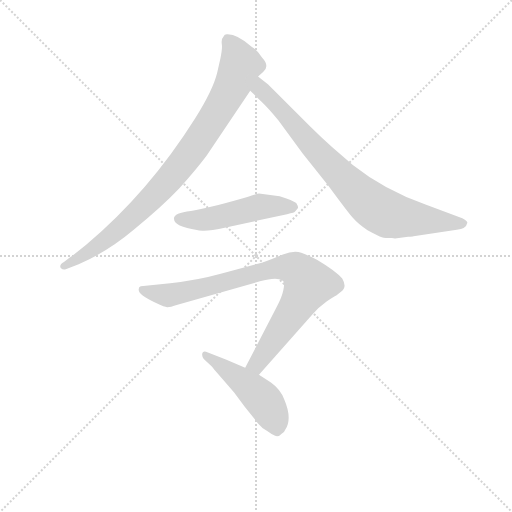
t = 0.00 s
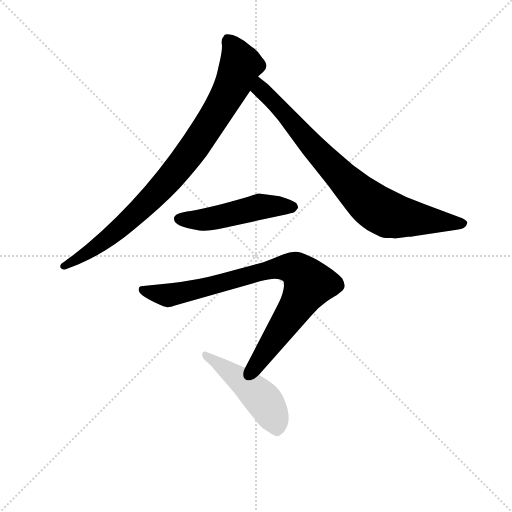
t = 3.52 s
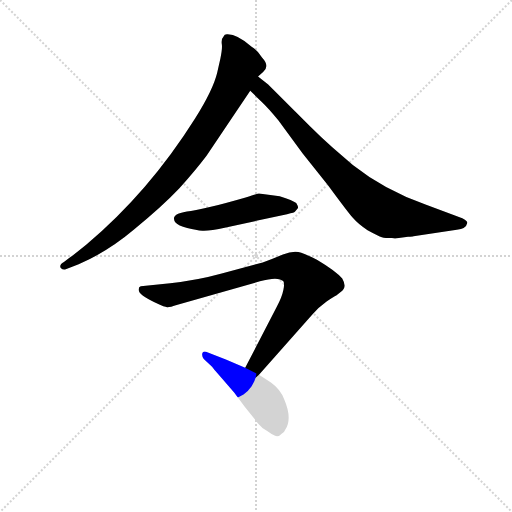
t = 3.67 s
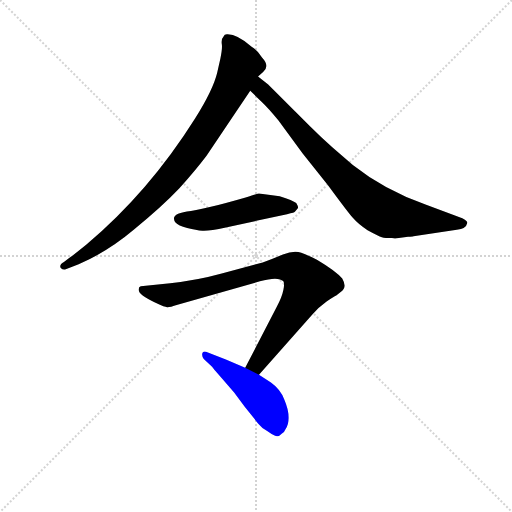
t = 3.82 s
t = 3.98 s: frame unchanged from t = 3.82 s, image omitted
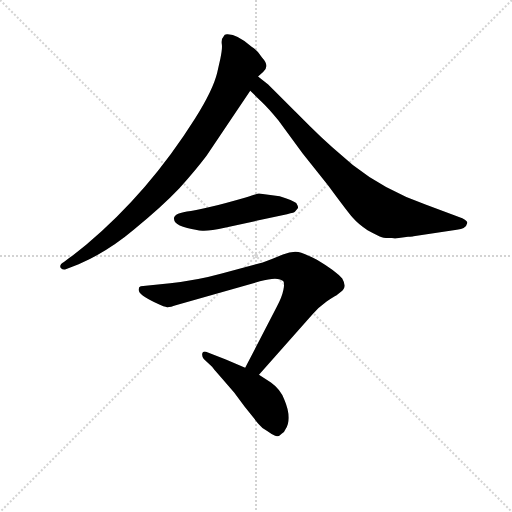
t = 4.51 s

The animated SVG that drew these frames (rendered in a browser with its animation timeline set to each time). Animation: 5 CSS @keyframes rules; one cycle of 4.51 s.

<svg version="1.1" viewBox="0 0 1024 1024" xmlns="http://www.w3.org/2000/svg">
  <g stroke="lightgray" stroke-dasharray="1,1" stroke-width="1" transform="scale(4, 4)">
    <line x1="0" y1="0" x2="256" y2="256"></line>
    <line x1="256" y1="0" x2="0" y2="256"></line>
    <line x1="128" y1="0" x2="128" y2="256"></line>
    <line x1="0" y1="128" x2="256" y2="128"></line>
  </g>
<g transform="scale(0.92, -0.92) translate(60, -900)">
   <style type="text/css">
    @keyframes keyframes0 {
      from {
       stroke: blue;
       stroke-dashoffset: 905;
       stroke-width: 128;
       }
       75% {
       animation-timing-function: step-end;
       stroke: blue;
       stroke-dashoffset: 0;
       stroke-width: 128;
       }
       to {
       stroke: black;
       stroke-width: 1024;
       }
       }
       #make-me-a-hanzi-animation-0 {
         animation: keyframes0 0.986491s both;
         animation-delay: 0.000000s;
         animation-timing-function: linear;
       }
    @keyframes keyframes1 {
      from {
       stroke: blue;
       stroke-dashoffset: 827;
       stroke-width: 128;
       }
       73% {
       animation-timing-function: step-end;
       stroke: blue;
       stroke-dashoffset: 0;
       stroke-width: 128;
       }
       to {
       stroke: black;
       stroke-width: 1024;
       }
       }
       #make-me-a-hanzi-animation-1 {
         animation: keyframes1 0.923014s both;
         animation-delay: 0.986491s;
         animation-timing-function: linear;
       }
    @keyframes keyframes2 {
      from {
       stroke: blue;
       stroke-dashoffset: 505;
       stroke-width: 128;
       }
       62% {
       animation-timing-function: step-end;
       stroke: blue;
       stroke-dashoffset: 0;
       stroke-width: 128;
       }
       to {
       stroke: black;
       stroke-width: 1024;
       }
       }
       #make-me-a-hanzi-animation-2 {
         animation: keyframes2 0.660970s both;
         animation-delay: 1.909505s;
         animation-timing-function: linear;
       }
    @keyframes keyframes3 {
      from {
       stroke: blue;
       stroke-dashoffset: 864;
       stroke-width: 128;
       }
       74% {
       animation-timing-function: step-end;
       stroke: blue;
       stroke-dashoffset: 0;
       stroke-width: 128;
       }
       to {
       stroke: black;
       stroke-width: 1024;
       }
       }
       #make-me-a-hanzi-animation-3 {
         animation: keyframes3 0.953125s both;
         animation-delay: 2.570475s;
         animation-timing-function: linear;
       }
    @keyframes keyframes4 {
      from {
       stroke: blue;
       stroke-dashoffset: 485;
       stroke-width: 128;
       }
       61% {
       animation-timing-function: step-end;
       stroke: blue;
       stroke-dashoffset: 0;
       stroke-width: 128;
       }
       to {
       stroke: black;
       stroke-width: 1024;
       }
       }
       #make-me-a-hanzi-animation-4 {
         animation: keyframes4 0.644694s both;
         animation-delay: 3.523600s;
         animation-timing-function: linear;
       }
</style>
<path d="M 501.0 733.5 L 512.0 743.5 Q 527.0 756.5 510.0 774.5 Q 500.0 790.5 487.0 798.5 Q 456.0 825.5 435.0 825.5 Q 428.0 826.5 426.0 820.5 Q 421.0 815.5 422.0 805.5 Q 424.0 795.5 419.0 772.5 L 412.0 741.5 Q 403.0 704.5 364.0 642.5 Q 264.0 483.5 128.0 368.5 Q 92.0 339.5 91.0 339.5 L 79.0 330.5 Q 68.0 324.5 72.0 317.5 Q 77.0 312.5 83.0 314.5 L 111.0 325.5 Q 174.0 352.5 232.0 401.5 Q 291.0 449.5 330.0 490.5 Q 368.0 533.5 389.0 561.5 L 484.0 702.5 L 501.0 733.5 Z" fill="lightgray"></path> 
<path d="M 807.0 382.5 L 827.0 385.5 Q 837.0 385.5 839.0 386.5 L 933.0 400.5 Q 953.0 401.5 956.0 415.5 Q 956.0 419.5 945.0 425.5 L 865.0 455.5 Q 775.0 487.5 707.0 541.5 L 663.0 579.5 Q 639.0 600.5 615.0 624.5 L 523.0 716.5 L 501.0 733.5 C 477.0 751.5 462.0 723.5 484.0 702.5 L 508.0 679.5 Q 524.0 664.5 545.0 638.5 L 598.0 566.5 L 653.0 497.5 Q 695.0 440.5 707.0 426.5 Q 719.0 412.5 739.0 399.5 Q 763.0 386.5 770.0 384.5 Q 777.0 382.5 792.0 382.5 Q 798.0 380.5 807.0 382.5 Z" fill="lightgray"></path> 
<path d="M 548.0 473.5 L 503.0 479.5 Q 501.0 479.5 474.0 470.5 Q 387.0 445.5 355.0 441.5 Q 306.0 436.5 322.0 415.5 Q 327.0 409.5 347.0 404.5 Q 367.0 399.5 380.0 398.5 Q 394.0 397.5 431.0 405.5 L 564.0 434.5 Q 581.0 437.5 582.0 440.5 L 587.0 446.5 Q 590.0 448.5 584.0 458.5 Q 577.0 464.5 548.0 473.5 Z" fill="lightgray"></path> 
<path d="M 503.0 85.5 L 619.0 216.5 Q 632.0 231.5 650.0 244.5 Q 668.0 256.5 671.0 257.5 L 682.0 266.5 Q 695.0 275.5 684.0 294.5 Q 671.0 310.5 629.0 335.5 Q 611.0 344.5 595.0 350.5 Q 579.0 356.5 555.0 346.5 Q 532.0 336.5 511.0 329.5 L 422.0 305.5 Q 368.0 290.5 310.0 284.5 L 246.0 277.5 Q 240.0 275.5 242.0 267.5 Q 245.0 255.5 295.0 234.5 L 302.0 232.5 Q 305.0 230.5 326.0 237.5 L 505.0 288.5 Q 545.0 299.5 556.0 288.5 Q 559.0 284.5 556.0 269.5 Q 553.0 254.5 542.0 233.5 L 473.0 100.5 C 459.0 73.5 483.0 63.5 503.0 85.5 Z" fill="lightgray"></path> 
<path d="M 529.0 68.5 L 503.0 85.5 L 473.0 100.5 L 431.0 118.5 L 392.0 133.5 Q 382.0 138.5 380.0 132.5 Q 378.0 125.5 383.0 119.5 L 401.0 102.5 Q 403.0 99.5 417.0 83.5 L 449.0 46.5 L 472.0 15.5 L 501.0 -20.5 Q 510.0 -31.5 520.0 -36.5 Q 531.0 -44.5 538.0 -47.5 Q 546.0 -50.5 553.0 -42.5 Q 558.0 -40.5 560.0 -34.5 Q 576.0 -10.5 558.0 31.5 Q 550.0 53.5 529.0 68.5 Z" fill="lightgray"></path> 
      <clipPath id="make-me-a-hanzi-clip-0">
      <path d="M 501.0 733.5 L 512.0 743.5 Q 527.0 756.5 510.0 774.5 Q 500.0 790.5 487.0 798.5 Q 456.0 825.5 435.0 825.5 Q 428.0 826.5 426.0 820.5 Q 421.0 815.5 422.0 805.5 Q 424.0 795.5 419.0 772.5 L 412.0 741.5 Q 403.0 704.5 364.0 642.5 Q 264.0 483.5 128.0 368.5 Q 92.0 339.5 91.0 339.5 L 79.0 330.5 Q 68.0 324.5 72.0 317.5 Q 77.0 312.5 83.0 314.5 L 111.0 325.5 Q 174.0 352.5 232.0 401.5 Q 291.0 449.5 330.0 490.5 Q 368.0 533.5 389.0 561.5 L 484.0 702.5 L 501.0 733.5 Z" fill="lightgray"></path>
      </clipPath>
      <path clip-path="url(#make-me-a-hanzi-clip-0)" d="M 438.0 809.5 L 463.0 759.5 L 433.0 690.5 L 367.0 585.5 L 287.0 487.5 L 200.0 402.5 L 139.0 355.5 L 79.0 322.5 " fill="none" id="make-me-a-hanzi-animation-0" stroke-dasharray="777 1554" stroke-linecap="round"></path>

      <clipPath id="make-me-a-hanzi-clip-1">
      <path d="M 807.0 382.5 L 827.0 385.5 Q 837.0 385.5 839.0 386.5 L 933.0 400.5 Q 953.0 401.5 956.0 415.5 Q 956.0 419.5 945.0 425.5 L 865.0 455.5 Q 775.0 487.5 707.0 541.5 L 663.0 579.5 Q 639.0 600.5 615.0 624.5 L 523.0 716.5 L 501.0 733.5 C 477.0 751.5 462.0 723.5 484.0 702.5 L 508.0 679.5 Q 524.0 664.5 545.0 638.5 L 598.0 566.5 L 653.0 497.5 Q 695.0 440.5 707.0 426.5 Q 719.0 412.5 739.0 399.5 Q 763.0 386.5 770.0 384.5 Q 777.0 382.5 792.0 382.5 Q 798.0 380.5 807.0 382.5 Z" fill="lightgray"></path>
      </clipPath>
      <path clip-path="url(#make-me-a-hanzi-clip-1)" d="M 504.0 725.5 L 509.0 704.5 L 614.0 587.5 L 753.0 450.5 L 787.0 432.5 L 945.0 414.5 " fill="none" id="make-me-a-hanzi-animation-1" stroke-dasharray="699 1398" stroke-linecap="round"></path>

      <clipPath id="make-me-a-hanzi-clip-2">
      <path d="M 548.0 473.5 L 503.0 479.5 Q 501.0 479.5 474.0 470.5 Q 387.0 445.5 355.0 441.5 Q 306.0 436.5 322.0 415.5 Q 327.0 409.5 347.0 404.5 Q 367.0 399.5 380.0 398.5 Q 394.0 397.5 431.0 405.5 L 564.0 434.5 Q 581.0 437.5 582.0 440.5 L 587.0 446.5 Q 590.0 448.5 584.0 458.5 Q 577.0 464.5 548.0 473.5 Z" fill="lightgray"></path>
      </clipPath>
      <path clip-path="url(#make-me-a-hanzi-clip-2)" d="M 330.0 424.5 L 378.0 421.5 L 506.0 450.5 L 576.0 450.5 " fill="none" id="make-me-a-hanzi-animation-2" stroke-dasharray="377 754" stroke-linecap="round"></path>

      <clipPath id="make-me-a-hanzi-clip-3">
      <path d="M 503.0 85.5 L 619.0 216.5 Q 632.0 231.5 650.0 244.5 Q 668.0 256.5 671.0 257.5 L 682.0 266.5 Q 695.0 275.5 684.0 294.5 Q 671.0 310.5 629.0 335.5 Q 611.0 344.5 595.0 350.5 Q 579.0 356.5 555.0 346.5 Q 532.0 336.5 511.0 329.5 L 422.0 305.5 Q 368.0 290.5 310.0 284.5 L 246.0 277.5 Q 240.0 275.5 242.0 267.5 Q 245.0 255.5 295.0 234.5 L 302.0 232.5 Q 305.0 230.5 326.0 237.5 L 505.0 288.5 Q 545.0 299.5 556.0 288.5 Q 559.0 284.5 556.0 269.5 Q 553.0 254.5 542.0 233.5 L 473.0 100.5 C 459.0 73.5 483.0 63.5 503.0 85.5 Z" fill="lightgray"></path>
      </clipPath>
      <path clip-path="url(#make-me-a-hanzi-clip-3)" d="M 252.0 269.5 L 311.0 258.5 L 540.0 317.5 L 582.0 315.5 L 611.0 282.5 L 523.0 142.5 L 495.0 106.5 L 481.0 104.5 " fill="none" id="make-me-a-hanzi-animation-3" stroke-dasharray="736 1472" stroke-linecap="round"></path>

      <clipPath id="make-me-a-hanzi-clip-4">
      <path d="M 529.0 68.5 L 503.0 85.5 L 473.0 100.5 L 431.0 118.5 L 392.0 133.5 Q 382.0 138.5 380.0 132.5 Q 378.0 125.5 383.0 119.5 L 401.0 102.5 Q 403.0 99.5 417.0 83.5 L 449.0 46.5 L 472.0 15.5 L 501.0 -20.5 Q 510.0 -31.5 520.0 -36.5 Q 531.0 -44.5 538.0 -47.5 Q 546.0 -50.5 553.0 -42.5 Q 558.0 -40.5 560.0 -34.5 Q 576.0 -10.5 558.0 31.5 Q 550.0 53.5 529.0 68.5 Z" fill="lightgray"></path>
      </clipPath>
      <path clip-path="url(#make-me-a-hanzi-clip-4)" d="M 386.0 127.5 L 443.0 89.5 L 509.0 33.5 L 538.0 -12.5 L 541.0 -31.5 " fill="none" id="make-me-a-hanzi-animation-4" stroke-dasharray="357 714" stroke-linecap="round"></path>

</g>
</svg>
